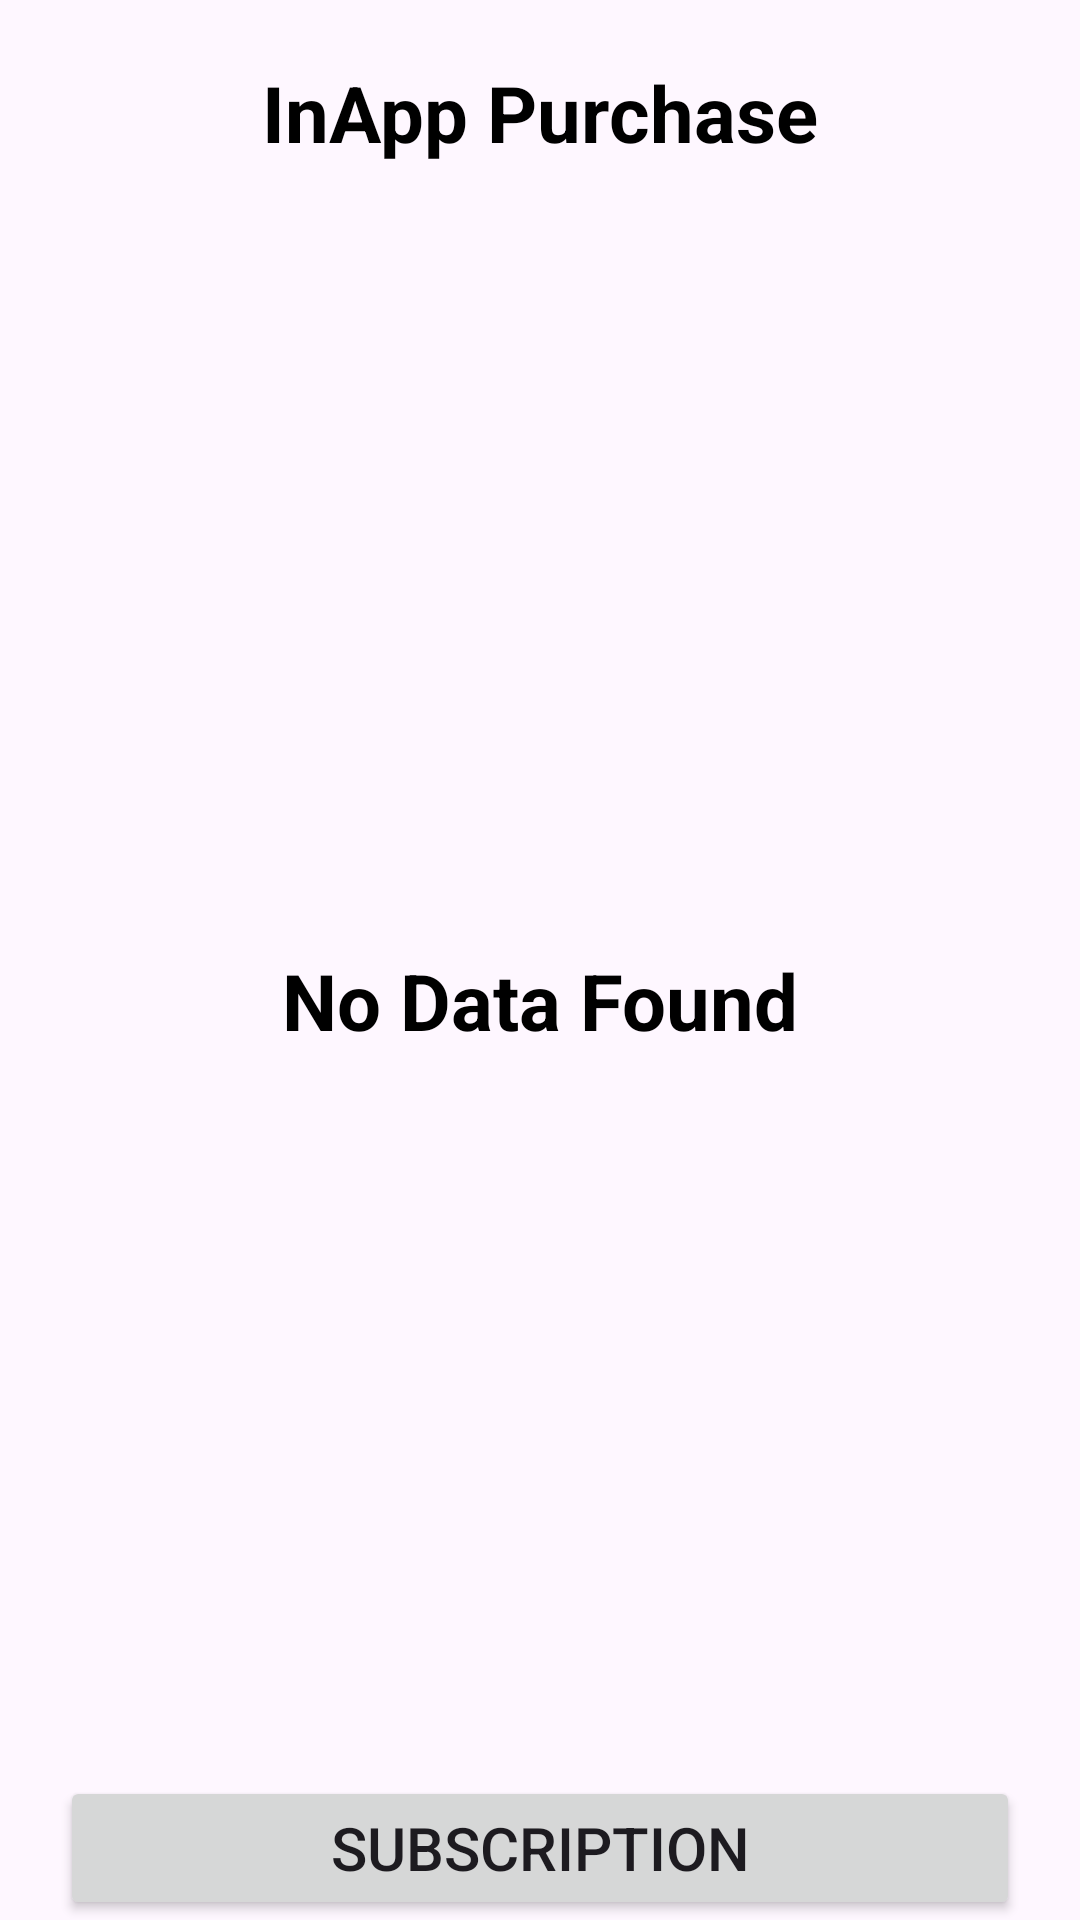

This screen was rendered from an Android layout file. Write that file and the resources it references.
<!-- AndroidManifest.xml: application theme Theme.InAppPurchaseKotlin -->
<!-- res/layout/activity_app_restart.xml -->
<?xml version="1.0" encoding="utf-8"?>
<androidx.constraintlayout.widget.ConstraintLayout xmlns:android="http://schemas.android.com/apk/res/android"
    xmlns:app="http://schemas.android.com/apk/res-auto"
    xmlns:tools="http://schemas.android.com/tools"
    android:layout_width="match_parent"
    android:layout_height="match_parent"
    tools:context=".SubscriptionActivity">

    <TextView
        android:id="@+id/tvPurchase"
        app:layout_constraintStart_toStartOf="parent"
        app:layout_constraintEnd_toEndOf="parent"
        app:layout_constraintTop_toTopOf="parent"
        android:layout_width="match_parent"
        android:layout_height="wrap_content"
        android:text="InApp Purchase"
        android:textSize="26dp"
        android:layout_marginTop="20dp"
        android:gravity="center_horizontal"
        android:textStyle="bold"
        android:textColor="@color/black"/>



    <androidx.recyclerview.widget.RecyclerView
        android:id="@+id/recyclerViewPurchase"
        android:layout_width="match_parent"
        android:layout_height="0dp"
        android:layout_marginTop="20dp"
        app:layout_constraintTop_toBottomOf="@+id/tvPurchase"
        app:layout_constraintBottom_toTopOf="@+id/btnSubscription"
        app:layout_constraintEnd_toEndOf="parent"
        app:layout_constraintStart_toStartOf="parent"/>

    <TextView
        android:id="@+id/tvNoDataFound"
        app:layout_constraintTop_toBottomOf="@+id/tvPurchase"
        app:layout_constraintBottom_toTopOf="@+id/btnSubscription"
        app:layout_constraintEnd_toEndOf="parent"
        app:layout_constraintStart_toStartOf="parent"
        android:layout_width="match_parent"
        android:layout_height="0dp"
        android:text="No Data Found"
        android:textSize="26dp"
        android:visibility="visible"
        android:layout_marginTop="20dp"
        android:gravity="center"
        android:textStyle="bold"
        android:textColor="@color/black"/>

    <Button
        android:id="@+id/btnSubscription"
        android:layout_width="match_parent"
        android:layout_marginTop="20dp"
        android:layout_height="wrap_content"
        android:layout_marginHorizontal="20dp"
        android:text="Subscription"
        android:textSize="20dp"
        app:layout_constraintBottom_toBottomOf="parent"
        app:layout_constraintTop_toBottomOf="@+id/recyclerViewPurchase"/>

</androidx.constraintlayout.widget.ConstraintLayout>
<!-- resources referenced by this layout -->
<resources>
  <style name="Theme.InAppPurchaseKotlin" parent="Base.Theme.InAppPurchaseKotlin" />
  <style name="Base.Theme.InAppPurchaseKotlin" parent="Theme.Material3.DayNight.NoActionBar">
          
          
      </style>
  <!-- not gathered from this repository: default colours our renderer supplied (Android Studio template values) -->
  <color name="black">#FF000000</color>
</resources>
